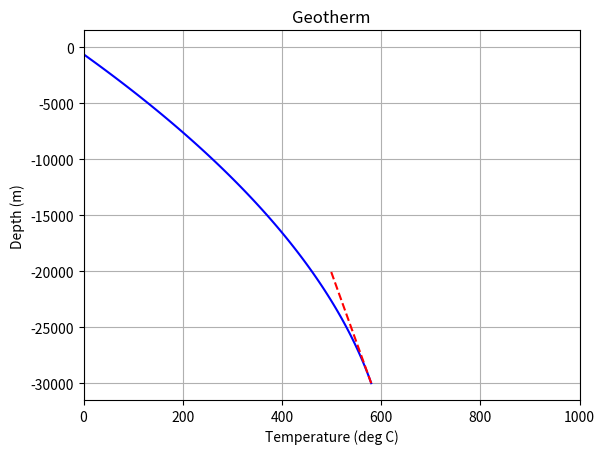

Generate this figure with matplotlib:
import numpy as np
import matplotlib.pyplot as plt
import sys


### Plot the analytical solution of the heat equation
#    * Steady-state
#    * No advection
#    * Constant heat conductivity
#    * Constant heat production
#
# Choosable boundary conditions
#  - Fixed surface temperature
#  - Bottom heat flux or bottom temperature defined


###### Start configurable parameters ######

# Define heat conductivity, W/mK
k = 2.5

# Define heat production rate, W/m^3
A = 2.0e-6

# Choose type of bottom boundary condition
bottom_bnd_cond_type = "vonneumann"  # can be "vonneumann" or "dirichlet"

### Define value of the bottom boundary condition
# For von Neumann: Define bottom heat flow, W/m^2
qb = 20e-3
# For Dirichlet: Define bottom boundary temperature, deg C
Tbott = 600.0

# Define surface temperature
Tsurf = 20.0

# Define height of the model, meters
L = 30000.0

# Define the x-axis limits of the plot
xlimits = (0.0, 1000.0)

###### End of configurable parameters ######


### Main program:

# Calc depth range for the plot 
N = 100 # num of points we use for plotting
z = np.linspace(0, L, N)

# Calculate integration constants
if bottom_bnd_cond_type == "vonneumann":
  Ca = qb + A*L
  Cb = -k*Tsurf
elif bottom_bnd_cond_type == "dirichlet":
  Ca = (k*Tbott + 0.5*A*L**2 - k*Tsurf) / L
  Cb = Tsurf*k
else:
  print("Invalid bottom boundary condition type " + bottom_bnd_cond_type)
  print("Adjust parameter bottom_bnd_cond_type")
  dummy = raw_input("Press enter to quit")
  sys.exit(1)

### Evaluate temperature at chosen range
T = (- 0.5 * A * z**2 + Ca*z + Cb) / k

# Generate line to plot the temperature gradient (dT/dz = q/k) at the bottom boundary
Tbot_grad = [T[N-1], T[N-1] - ( k*(T[N-1]-T[N-2])/(z[N-1]-z[N-2]) )*(L/3.0)/k]
zbot_grad = [-z[N-1], -z[N-1] + (L/3.0)]

# Plot the geotherm
plt.figure()
plt.plot(T, -z, "-b")   # T on horizontal axis, z on vertical, pointing down (minus sign), blue solid line
plt.plot(Tbot_grad, zbot_grad, "--r")  # Plot the temperature gradient at the bottom boundary, dashed red line
plt.xlabel("Temperature (deg C)")
plt.ylabel("Depth (m)")
plt.title("Geotherm")
plt.grid()
plt.xlim(xlimits)

plt.show()

